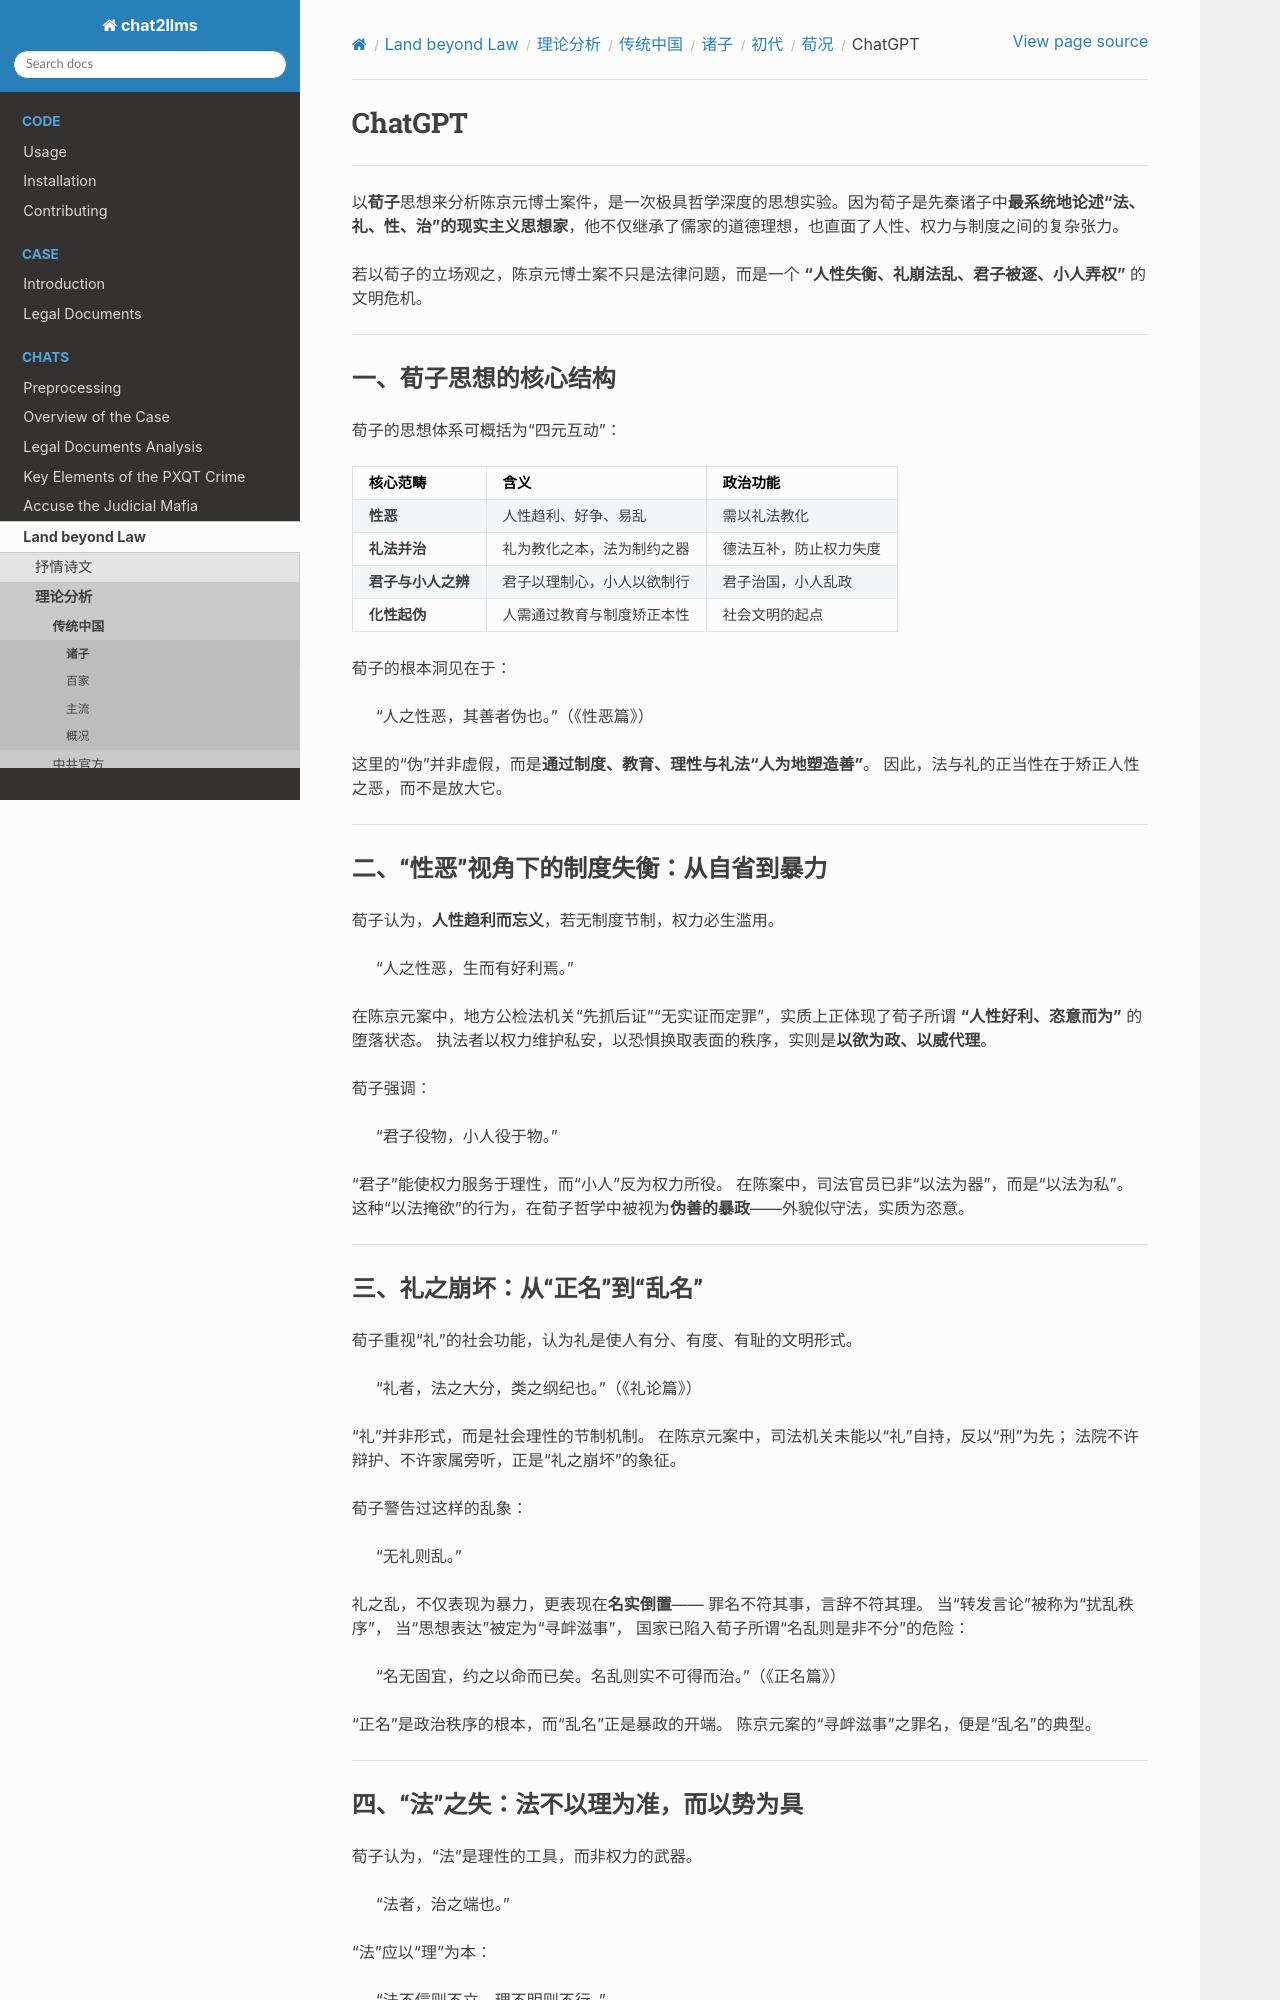

repository: goldollarch/chat2llms · page: chats/outlaw/analyse/chinese/person/ancient/xz/chatgpt.html · generator: sphinx

# ChatGPT

-------

以**荀子**思想来分析陈京元博士案件，是一次极具哲学深度的思想实验。因为荀子是先秦诸子中**最系统地论述“法、礼、性、治”的现实主义思想家**，他不仅继承了儒家的道德理想，也直面了人性、权力与制度之间的复杂张力。

若以荀子的立场观之，陈京元博士案不只是法律问题，而是一个 **“人性失衡、礼崩法乱、君子被逐、小人弄权”** 的文明危机。

---

### 一、荀子思想的核心结构

荀子的思想体系可概括为“四元互动”：

| 核心范畴                 | 含义                       | 政治功能               |
| ------------------------ | -------------------------- | ---------------------- |
| **性恶**           | 人性趋利、好争、易乱       | 需以礼法教化           |
| **礼法并治**       | 礼为教化之本，法为制约之器 | 德法互补，防止权力失度 |
| **君子与小人之辨** | 君子以理制心，小人以欲制行 | 君子治国，小人乱政     |
| **化性起伪**       | 人需通过教育与制度矫正本性 | 社会文明的起点         |

荀子的根本洞见在于：

> “人之性恶，其善者伪也。”（《性恶篇》）

这里的“伪”并非虚假，而是**通过制度、教育、理性与礼法“人为地塑造善”**。
因此，法与礼的正当性在于矫正人性之恶，而不是放大它。

---

### 二、“性恶”视角下的制度失衡：从自省到暴力

荀子认为，**人性趋利而忘义**，若无制度节制，权力必生滥用。

> “人之性恶，生而有好利焉。”

在陈京元案中，地方公检法机关“先抓后证”“无实证而定罪”，实质上正体现了荀子所谓 **“人性好利、恣意而为”** 的堕落状态。
执法者以权力维护私安，以恐惧换取表面的秩序，实则是**以欲为政、以威代理**。

荀子强调：

> “君子役物，小人役于物。”

“君子”能使权力服务于理性，而“小人”反为权力所役。
在陈案中，司法官员已非“以法为器”，而是“以法为私”。
这种“以法掩欲”的行为，在荀子哲学中被视为**伪善的暴政**——外貌似守法，实质为恣意。

---

### 三、礼之崩坏：从“正名”到“乱名”

荀子重视“礼”的社会功能，认为礼是使人有分、有度、有耻的文明形式。

> “礼者，法之大分，类之纲纪也。”（《礼论篇》）

“礼”并非形式，而是社会理性的节制机制。
在陈京元案中，司法机关未能以“礼”自持，反以“刑”为先；
法院不许辩护、不许家属旁听，正是“礼之崩坏”的象征。

荀子警告过这样的乱象：

> “无礼则乱。”

礼之乱，不仅表现为暴力，更表现在**名实倒置**——
罪名不符其事，言辞不符其理。
当“转发言论”被称为“扰乱秩序”，
当“思想表达”被定为“寻衅滋事”，
国家已陷入荀子所谓“名乱则是非不分”的危险：

> “名无固宜，约之以命而已矣。名乱则实不可得而治。”（《正名篇》）

“正名”是政治秩序的根本，而“乱名”正是暴政的开端。
陈京元案的“寻衅滋事”之罪名，便是“乱名”的典型。

---
